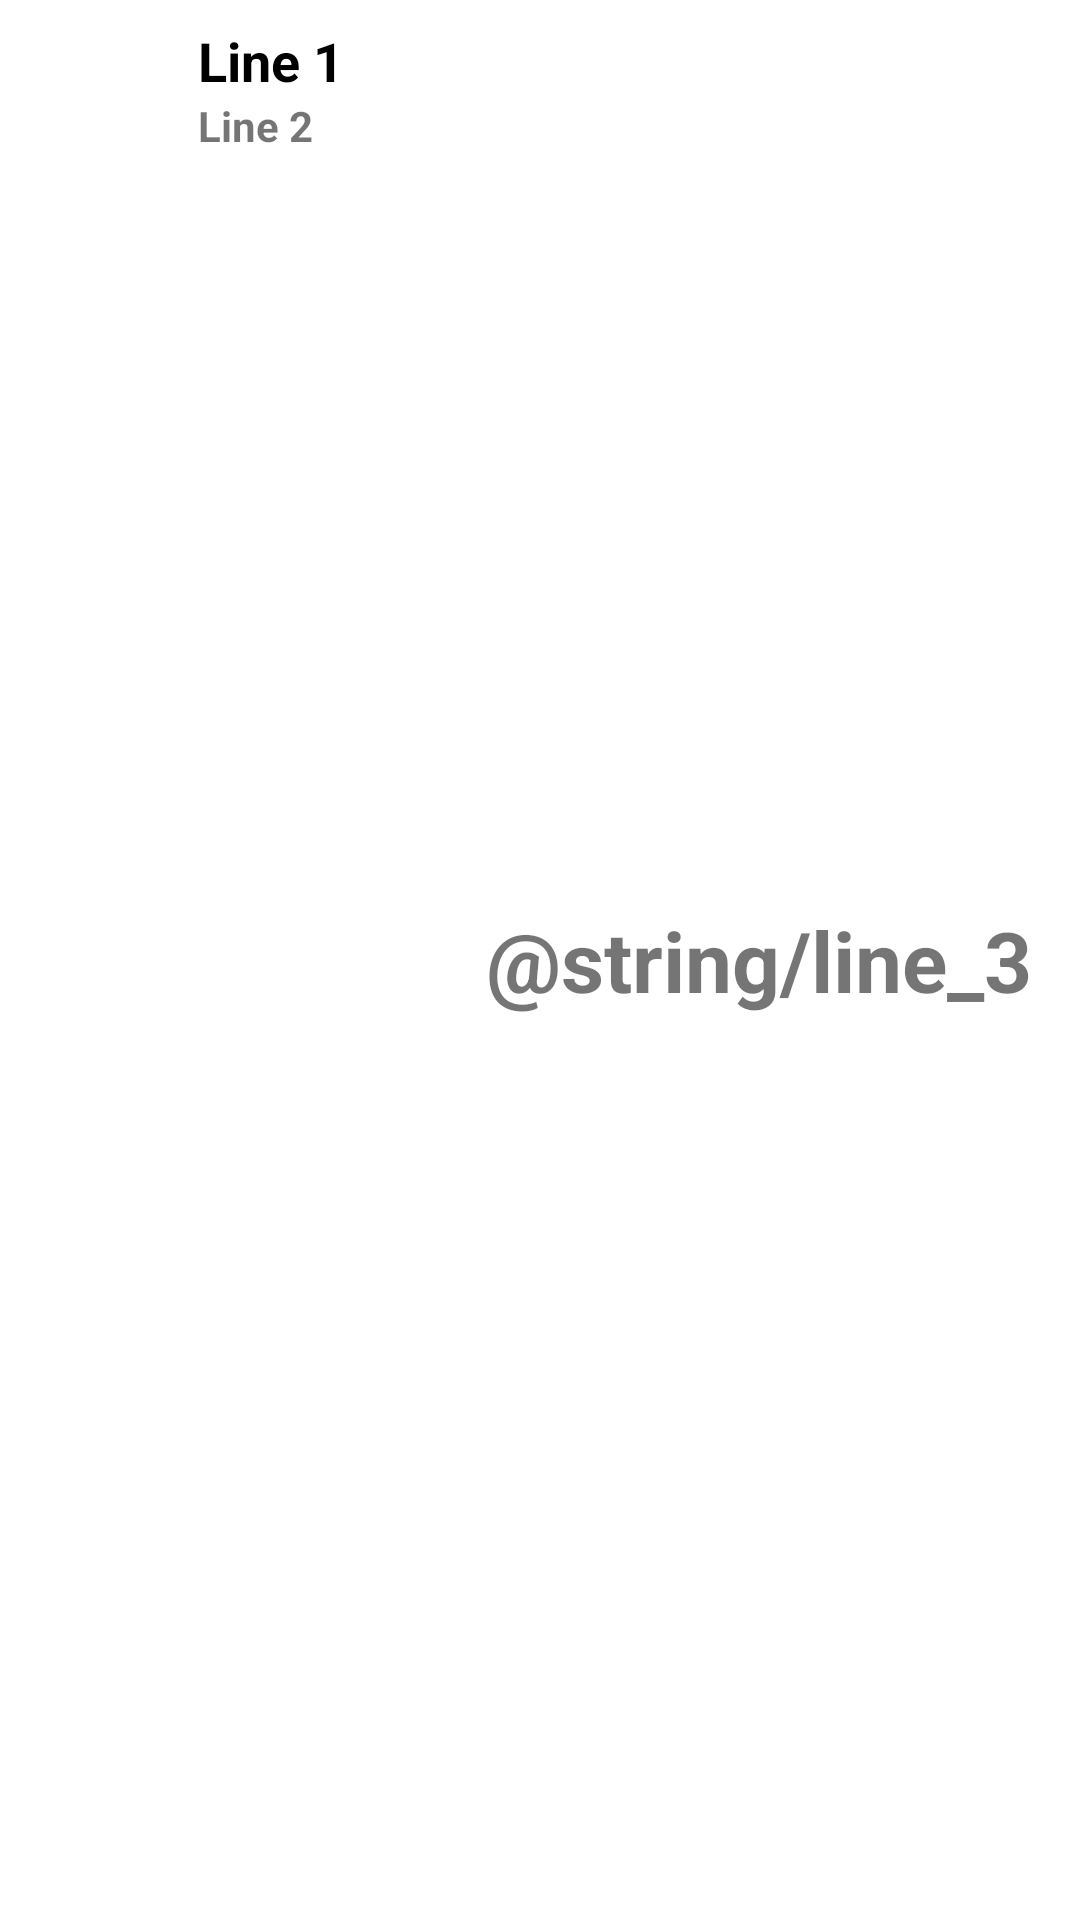

Here is an Android app screen rendered from its layout file. Give the layout XML and the strings, colors and styles it references.
<!-- AndroidManifest.xml: application theme Theme.Core3PhanithChheak -->
<!-- res/layout/toastbar_snack.xml -->
<?xml version="1.0" encoding="utf-8"?>
<androidx.constraintlayout.widget.ConstraintLayout xmlns:android="http://schemas.android.com/apk/res/android"
    android:layout_width="match_parent"
    android:layout_height="wrap_content">

    <RelativeLayout
        android:layout_width="match_parent"
        android:layout_height="match_parent"
        android:padding="8dp">

        <ImageView
            android:id="@+id/image_view"
            android:layout_width="50dp"
            android:layout_height="50dp"
            android:layout_marginEnd="8dp"
            android:contentDescription="@string/example_icon"
            android:src="@drawable/ic_baseline_1k_plus_24" />

        <TextView
            android:id="@+id/test_view_1"
            android:layout_width="wrap_content"
            android:layout_height="wrap_content"
            android:layout_toEndOf="@id/image_view"
            android:text="@string/line_1"
            android:textColor="@color/black"
            android:textSize="18sp"
            android:textStyle="bold" />

        <TextView
            android:id="@+id/test_view_2"
            android:layout_width="wrap_content"
            android:layout_height="wrap_content"
            android:layout_below="@id/test_view_1"
            android:layout_toEndOf="@+id/image_view"
            android:text="@string/line_2"
            android:textStyle="bold" />

        <TextView
            android:id="@+id/test_view_3"
            android:layout_width="wrap_content"
            android:layout_height="wrap_content"
            android:layout_alignParentRight="true"
            android:layout_centerVertical="true"
            android:layout_marginEnd="8dp"
            android:text="@string/line_3"
            android:textSize="28sp"
            android:textStyle="bold" />


    </RelativeLayout>


</androidx.constraintlayout.widget.ConstraintLayout>
<!-- resources referenced by this layout -->
<resources>
  <string name="example_icon">example_icon</string>
  <string name="line_1">Line 1</string>
  <string name="line_2">Line 2</string>
  <style name="Theme.Core3PhanithChheak" parent="Theme.MaterialComponents.DayNight.DarkActionBar">
          
          <item name="colorPrimary">@color/purple_500</item>
          <item name="colorPrimaryVariant">@color/purple_700</item>
          <item name="colorOnPrimary">@color/white</item>
          
          <item name="colorSecondary">@color/teal_200</item>
          <item name="colorSecondaryVariant">@color/teal_700</item>
          <item name="colorOnSecondary">@color/black</item>
          
          <item name="android:statusBarColor">?attr/colorPrimaryVariant</item>
          
      </style>
  <!-- not gathered from this repository: default colours our renderer supplied (Android Studio template values) -->
  <color name="purple_500">#FF6200EE</color>
  <color name="purple_700">#FF3700B3</color>
  <color name="teal_200">#FF03DAC5</color>
  <color name="teal_700">#FF018786</color>
  <color name="black">#FF000000</color>
  <color name="white">#FFFFFFFF</color>
</resources>
